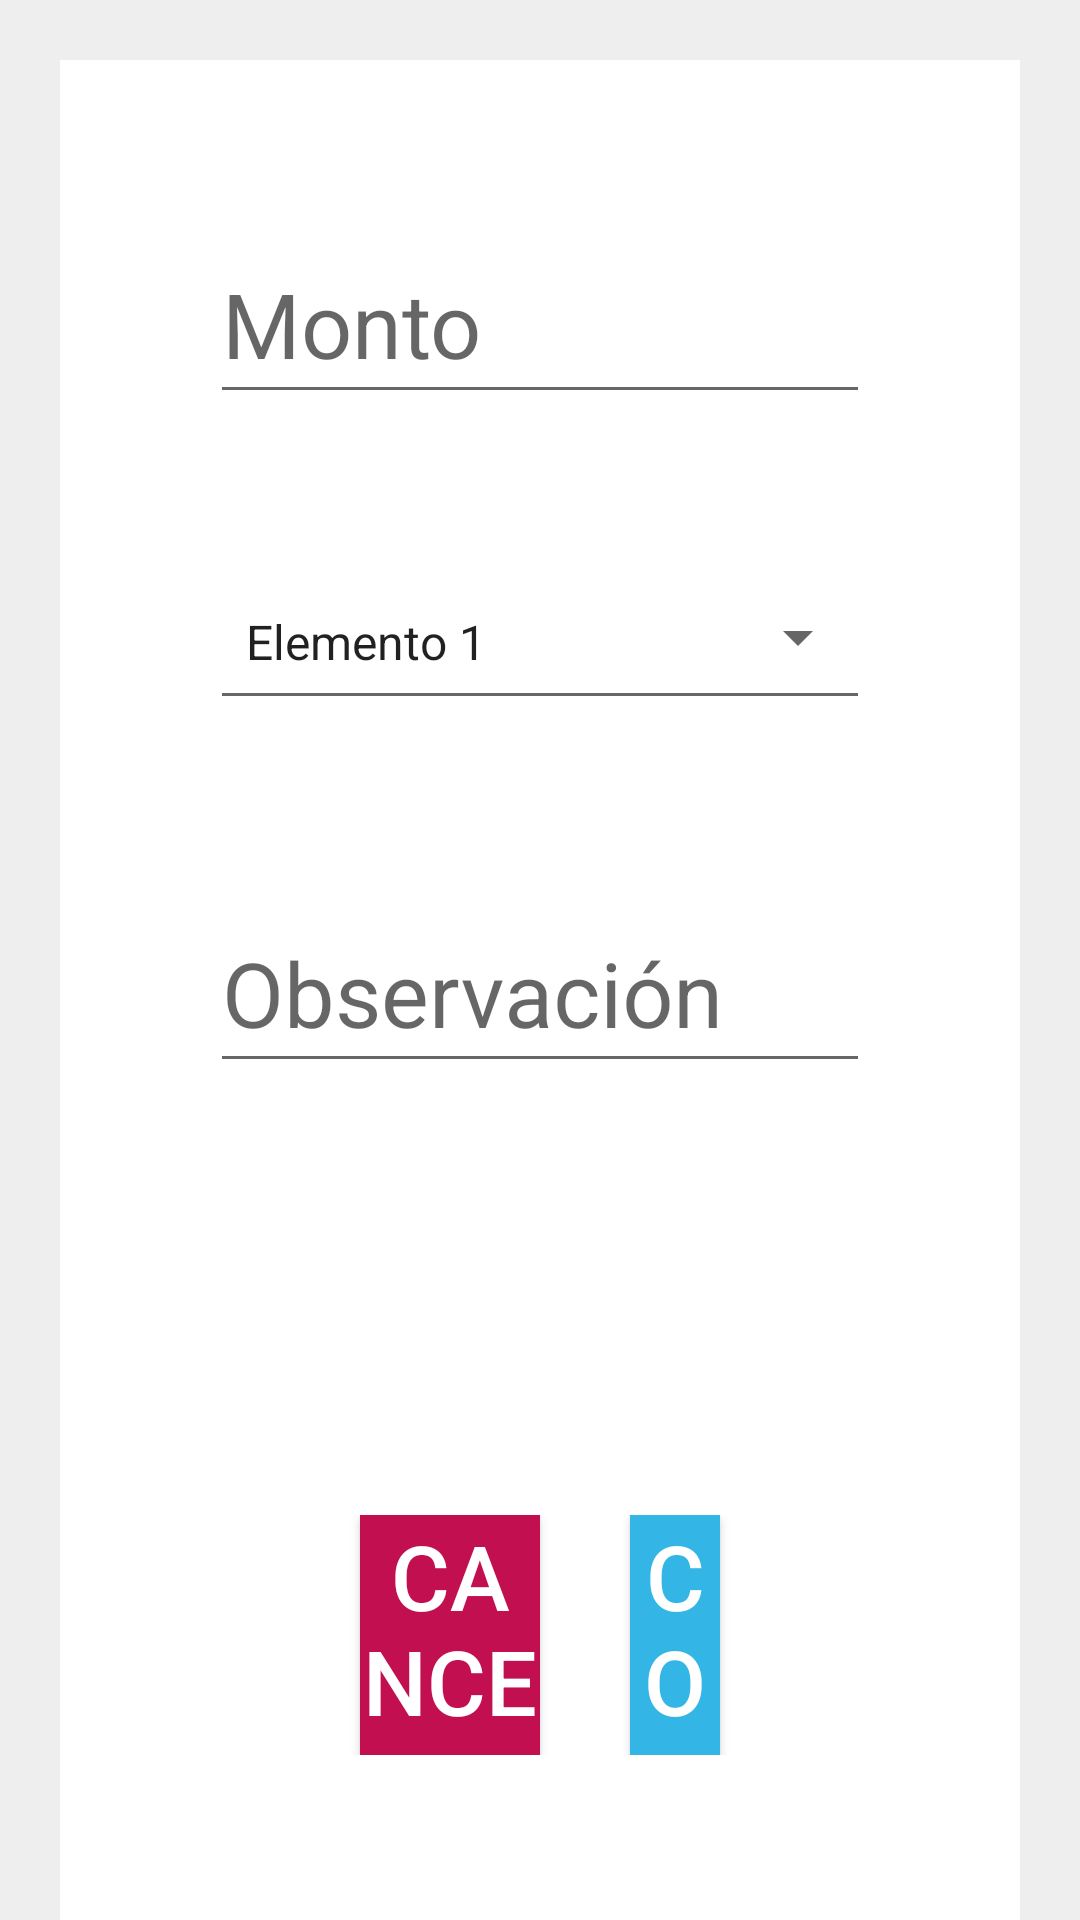

This screen was rendered from an Android layout file. Write that file and the resources it references.
<!-- AndroidManifest.xml: application theme AppTheme -->
<!-- res/layout/activity_ingresa_efectivo_caja.xml -->
<?xml version="1.0" encoding="utf-8"?>
<LinearLayout xmlns:android="http://schemas.android.com/apk/res/android"
    xmlns:app="http://schemas.android.com/apk/res-auto"
    xmlns:tools="http://schemas.android.com/tools"
    android:layout_width="match_parent"
    android:layout_height="match_parent"
    android:background="@color/fondo_layout"
    android:orientation="vertical"
    tools:context="itonmb.mobilesd.itonmb.ingresa_efectivo_caja">

    <LinearLayout
        android:layout_width="match_parent"
        android:layout_height="match_parent"
        android:layout_marginLeft="20dp"
        android:layout_marginRight="20dp"
        android:layout_marginTop="20dp"
        android:background="@android:color/background_light"
        android:orientation="vertical">

        <android.support.design.widget.TextInputLayout
            android:layout_width="match_parent"
            android:layout_height="65dp"
            android:layout_marginLeft="50dp"
            android:layout_marginRight="50dp"
            android:layout_marginTop="50dp">

            <EditText
                android:id="@+id/txt_monto_icaja"
                android:layout_width="match_parent"
                android:layout_height="60dp"
                android:layout_weight="1"
                android:drawablePadding="20dp"
                android:ems="10"
                android:hint="Monto"
                android:inputType="number"
                android:textSize="30sp" />
        </android.support.design.widget.TextInputLayout>



        <Spinner
            android:id="@+id/spi_icaja_toperacion"
            style="@style/Widget.AppCompat.Spinner.Underlined"
            android:layout_width="match_parent"
            android:layout_height="55dp"
            android:layout_marginLeft="50dp"
            android:layout_marginRight="50dp"
            android:layout_marginTop="50dp"
            android:entries="@array/caja_array"
            android:spinnerMode="dialog"
            android:textColor="@color/colortxt"
            tools:layout_editor_absoluteX="8dp"
            tools:layout_editor_absoluteY="10dp" />

        <android.support.design.widget.TextInputLayout
            android:layout_width="match_parent"
            android:layout_height="65dp"
            android:layout_marginLeft="50dp"
            android:layout_marginRight="50dp"
            android:layout_marginTop="50dp">

            <EditText
                android:id="@+id/txt_obs_icaja"
                android:layout_width="match_parent"
                android:layout_height="60dp"
                android:drawablePadding="20dp"
                android:ems="10"
                android:hint="Observación"
                android:inputType="textPersonName"
                android:textSize="30sp" />
        </android.support.design.widget.TextInputLayout>

        <LinearLayout
            android:layout_width="match_parent"
            android:layout_height="wrap_content"
            android:layout_marginTop="150dp"
            android:orientation="horizontal">

            <Button
                android:id="@+id/btn_icaja_cancelar"
                android:layout_width="match_parent"
                android:layout_height="80dp"
                android:layout_marginLeft="100dp"
                android:layout_weight="1"
                android:background="@color/colorbtncancelar"
                android:text="CANCELAR"
                android:textColor="@android:color/background_light"
                android:textSize="30sp" />

            <Button
                android:id="@+id/btn_icaja_confirmar"
                android:layout_width="match_parent"
                android:layout_height="80dp"
                android:layout_marginLeft="30dp"
                android:layout_marginRight="100dp"
                android:layout_weight="1"
                android:background="@android:color/holo_blue_light"
                android:text="CONFIRMAR"
                android:textColor="@android:color/background_light"
                android:textSize="30sp" />
        </LinearLayout>

    </LinearLayout>
</LinearLayout>
<!-- resources referenced by this layout -->
<resources>
  <string-array name="caja_array">
          <item>Elemento 1</item>
          <item>Elemento 2</item>
          <item>Elemento 3</item>
          <item>Elemento 4</item>
          <item>Elemento 5</item>
      </string-array>
  <color name="colorbtncancelar">#c20f50</color>
  <color name="colortxt">#686969</color>
  <color name="fondo_layout">#eeeeee</color>
  <style name="AppTheme" parent="Theme.AppCompat.Light.NoActionBar">
          
          <item name="colorPrimary">@color/colorPrimary</item>
          <item name="colorPrimaryDark">@color/colorPrimaryDark</item>
          <item name="colorAccent">@color/colorAccent</item>
      </style>
  <color name="colorPrimary">#303958</color>
  <color name="colorPrimaryDark">#303958</color>
  <color name="colorAccent">#2b2b2b</color>
</resources>
